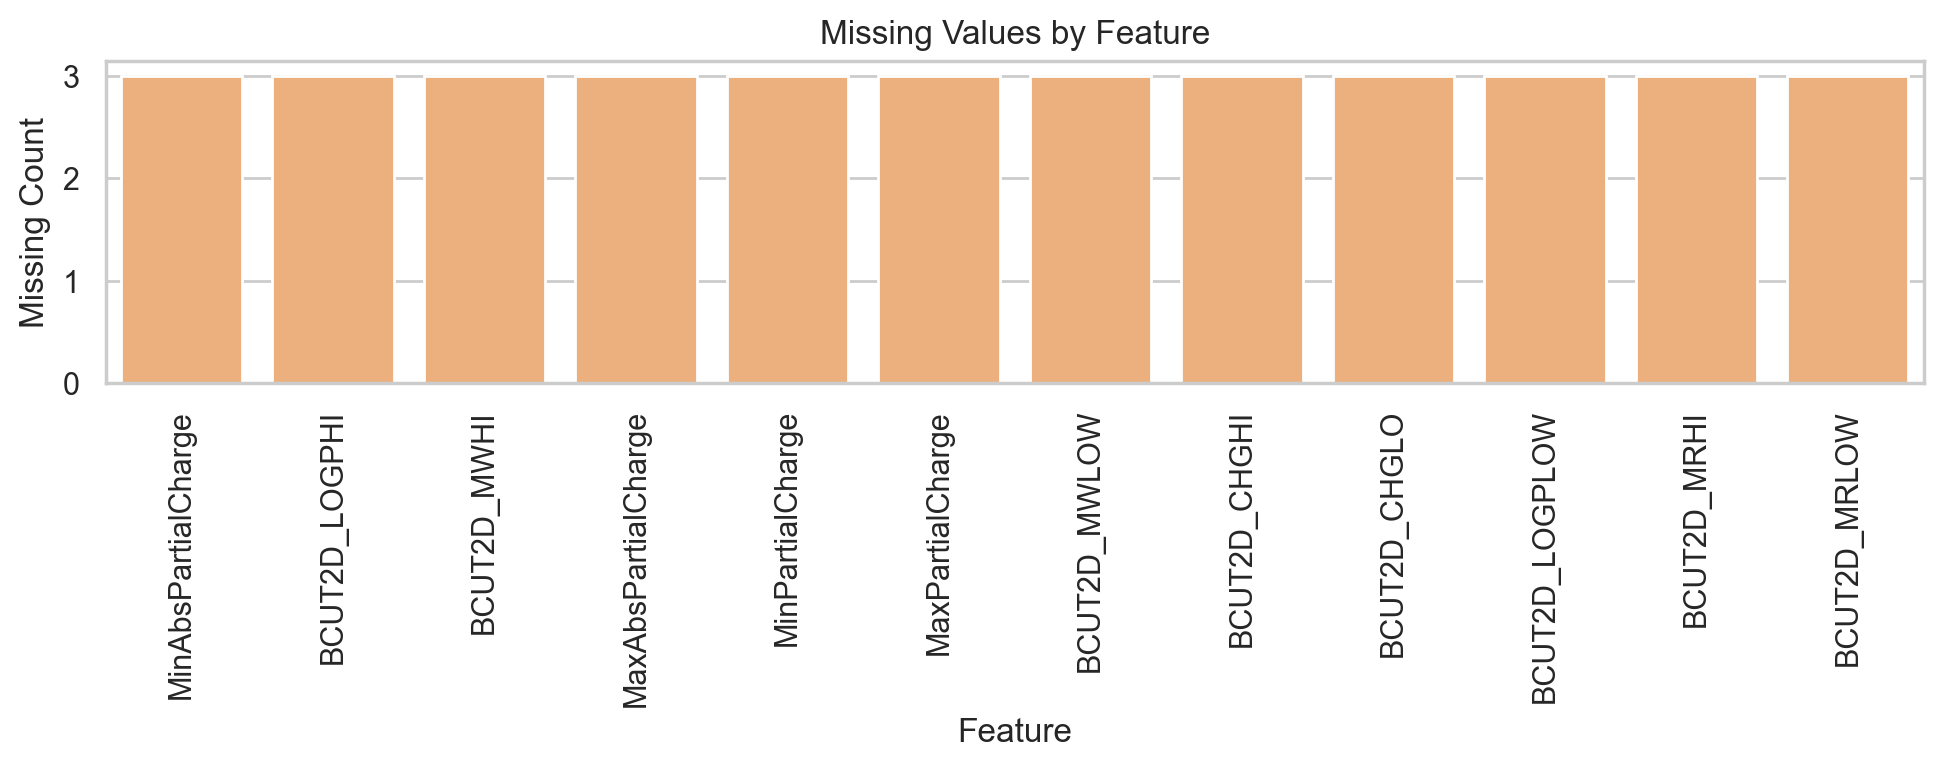

The data file committed next to this chart (first rows):
feature, missing_count
MinAbsPartialCharge, 3
BCUT2D_LOGPHI, 3
BCUT2D_MWHI, 3
MaxAbsPartialCharge, 3
MinPartialCharge, 3
MaxPartialCharge, 3
BCUT2D_MWLOW, 3
BCUT2D_CHGHI, 3
BCUT2D_CHGLO, 3
BCUT2D_LOGPLOW, 3
BCUT2D_MRHI, 3
BCUT2D_MRLOW, 3
